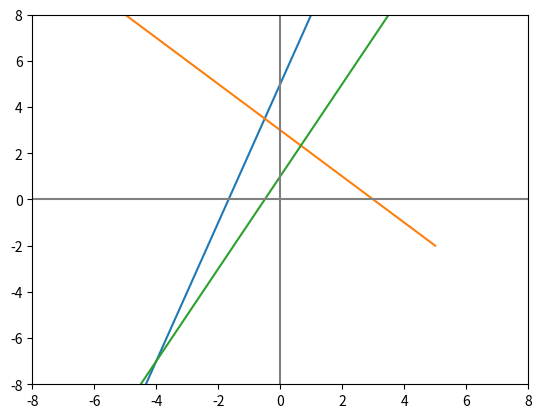

This chart was generated by the following Python code:
%matplotlib widget
import numpy as np
import matplotlib.pyplot as plt

x = np.arange(-6,6)

y1=3*x+5
y2=-x+3
y3=2*x+1

plt.figure()

plt.plot(x,y1)
plt.plot(x,y2)
plt.plot(x,y3)

plt.xlim(-8,8)
plt.ylim(-8,8)

plt.axvline(x=0,color="gray")
plt.axhline(y=0,color="gray")

plt.show()



